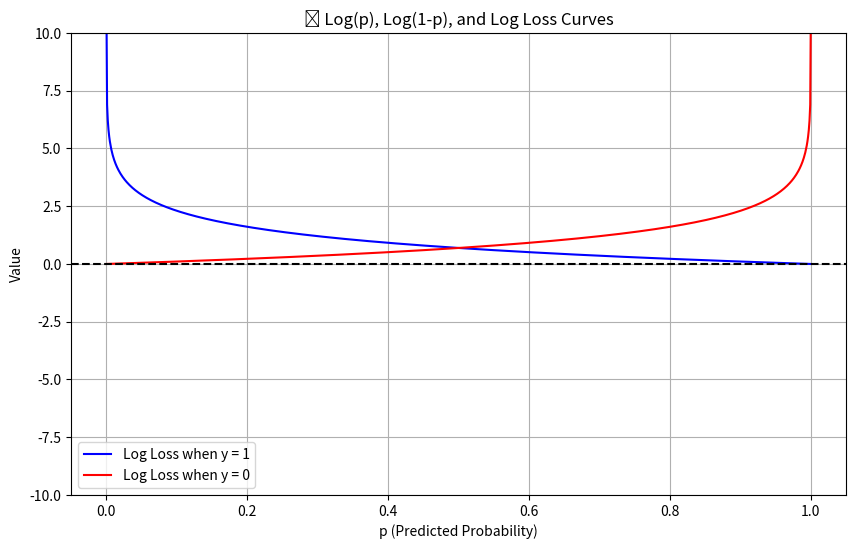

Reproduce this figure in Python.
import numpy as np
import matplotlib.pyplot as plt

# Probability values from just above 0 to just below 1
p = np.linspace(1e-5, 1 - 1e-5, 1000)

# Log functions
log_p = np.log(p)
log_1_minus_p = np.log(1 - p)

# Cross-entropy loss
loss_y1 = -np.log(p)         # when y = 1
loss_y0 = -np.log(1 - p)     # when y = 0

# Plotting
plt.figure(figsize=(10, 6))

# Basic log terms
# plt.plot(p, log_p, label='log(p)', linestyle='--', color='blue')
# plt.plot(p, log_1_minus_p, label='log(1 - p)', linestyle='--', color='red')

# Cross-entropy loss
plt.plot(p, loss_y1, label='Log Loss when y = 1', color='blue')
plt.plot(p, loss_y0, label='Log Loss when y = 0', color='red')

plt.axhline(0, color='black', linestyle='--')
plt.title("📉 Log(p), Log(1-p), and Log Loss Curves")
plt.xlabel("p (Predicted Probability)")
plt.ylabel("Value")
plt.legend()
plt.grid(True)
plt.ylim(-10, 10)  # Focused range
plt.show()
